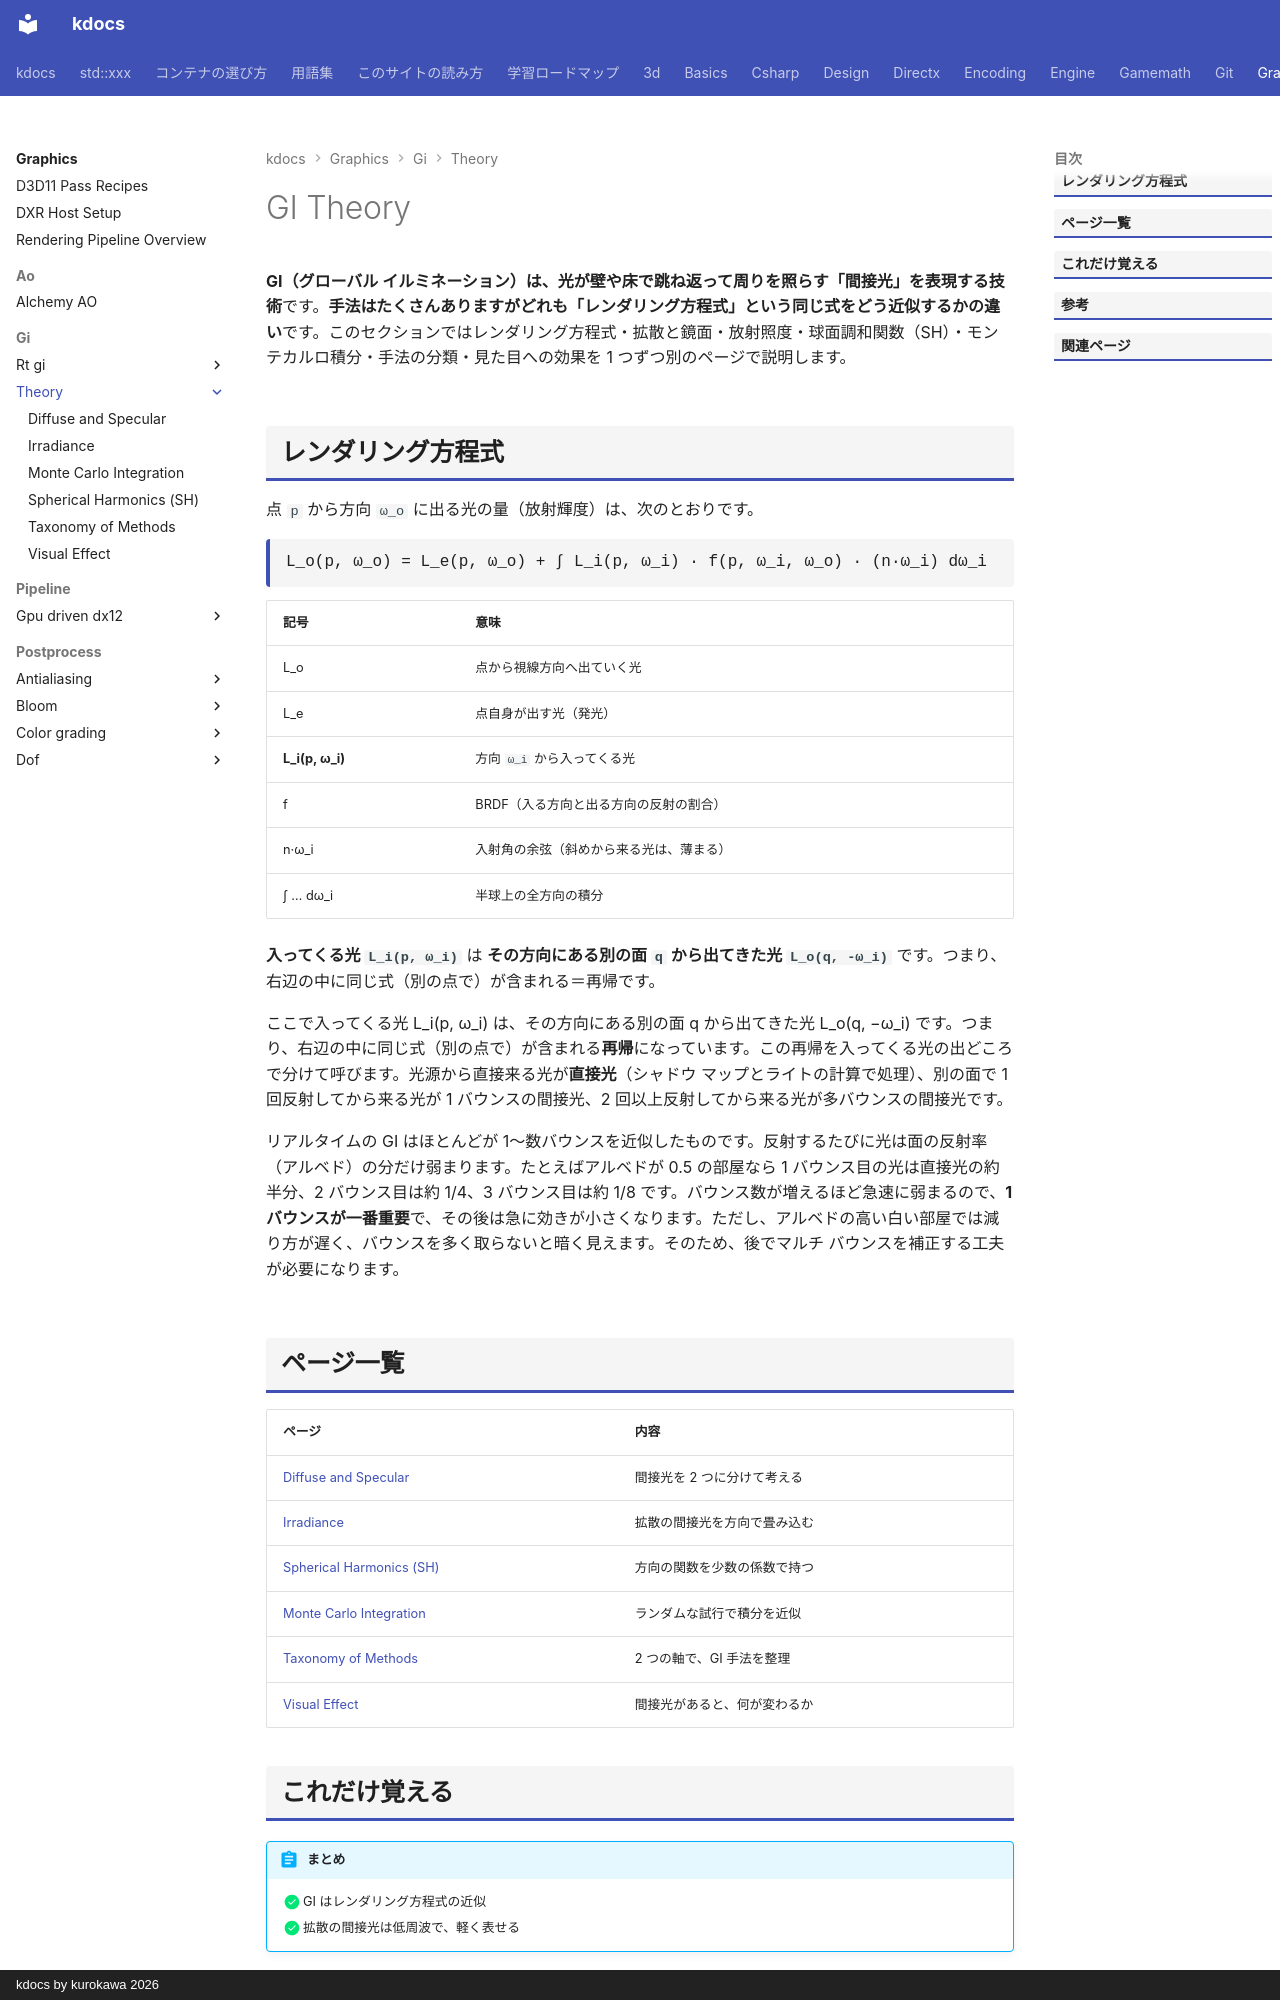

repository: qwzxdf/kdocs · page: graphics/gi/theory/index.html · generator: mkdocs · copyright: kdocs by kurokawa 2026

---
title: GI Theory
tags:
  - 描画
---

# GI Theory

<strong>GI（グローバル イルミネーション）は、光が壁や床で跳ね返って周りを照らす「間接光」を表現する技術</strong>です。<strong>手法はたくさんありますがどれも「レンダリング方程式」という同じ式をどう近似するかの違い</strong>です。このセクションではレンダリング方程式・拡散と鏡面・放射照度・球面調和関数（SH）・モンテカルロ積分・手法の分類・見た目への効果を 1 つずつ別のページで説明します。

## レンダリング方程式
点 `p` から方向 `ω_o` に出る光の量（放射輝度）は、次のとおりです。

<div class="formula">L_o(p, ω_o) = L_e(p, ω_o) + ∫ L_i(p, ω_i) · f(p, ω_i, ω_o) · (n·ω_i) dω_i</div>

| 記号 | 意味 |
| --- | --- |
| L_o | 点から視線方向へ出ていく光 |
| L_e | 点自身が出す光（発光） |
| <strong>L_i(p, ω_i)</strong> | 方向 `ω_i` から入ってくる光 |
| f | BRDF（入る方向と出る方向の反射の割合） |
| n·ω_i | 入射角の余弦（斜めから来る光は、薄まる） |
| ∫ … dω_i | 半球上の全方向の積分 |

<strong>入ってくる光 `L_i(p, ω_i)`</strong> は <strong>その方向にある別の面 `q` から出てきた光 `L_o(q, -ω_i)`</strong> です。つまり、右辺の中に同じ式（別の点で）が含まれる＝再帰です。

ここで入ってくる光 L_i(p, ω_i) は、その方向にある別の面 q から出てきた光 L_o(q, −ω_i) です。つまり、右辺の中に同じ式（別の点で）が含まれる<strong>再帰</strong>になっています。この再帰を入ってくる光の出どころで分けて呼びます。光源から直接来る光が<strong>直接光</strong>（シャドウ マップとライトの計算で処理）、別の面で 1 回反射してから来る光が 1 バウンスの間接光、2 回以上反射してから来る光が多バウンスの間接光です。

リアルタイムの GI はほとんどが 1〜数バウンスを近似したものです。反射するたびに光は面の反射率（アルベド）の分だけ弱まります。たとえばアルベドが 0.5 の部屋なら 1 バウンス目の光は直接光の約半分、2 バウンス目は約 1/4、3 バウンス目は約 1/8 です。バウンス数が増えるほど急速に弱まるので、<strong>1 バウンスが一番重要</strong>で、その後は急に効きが小さくなります。ただし、アルベドの高い白い部屋では減り方が遅く、バウンスを多く取らないと暗く見えます。そのため、後でマルチ バウンスを補正する工夫が必要になります。

## ページ一覧

| ページ | 内容 |
| --- | --- |
| [Diffuse and Specular](diffuse-specular.md) | 間接光を 2 つに分けて考える |
| [Irradiance](irradiance.md) | 拡散の間接光を方向で畳み込む |
| [Spherical Harmonics (SH)](spherical-harmonics.md) | 方向の関数を少数の係数で持つ |
| [Monte Carlo Integration](monte-carlo.md) | ランダムな試行で積分を近似 |
| [Taxonomy of Methods](taxonomy.md) | 2 つの軸で、GI 手法を整理 |
| [Visual Effect](visual-effect.md) | 間接光があると、何が変わるか |

## これだけ覚える

!!! abstract "まとめ"
    - [x] GI はレンダリング方程式の近似
    - [x] 拡散の間接光は低周波で、軽く表せる
